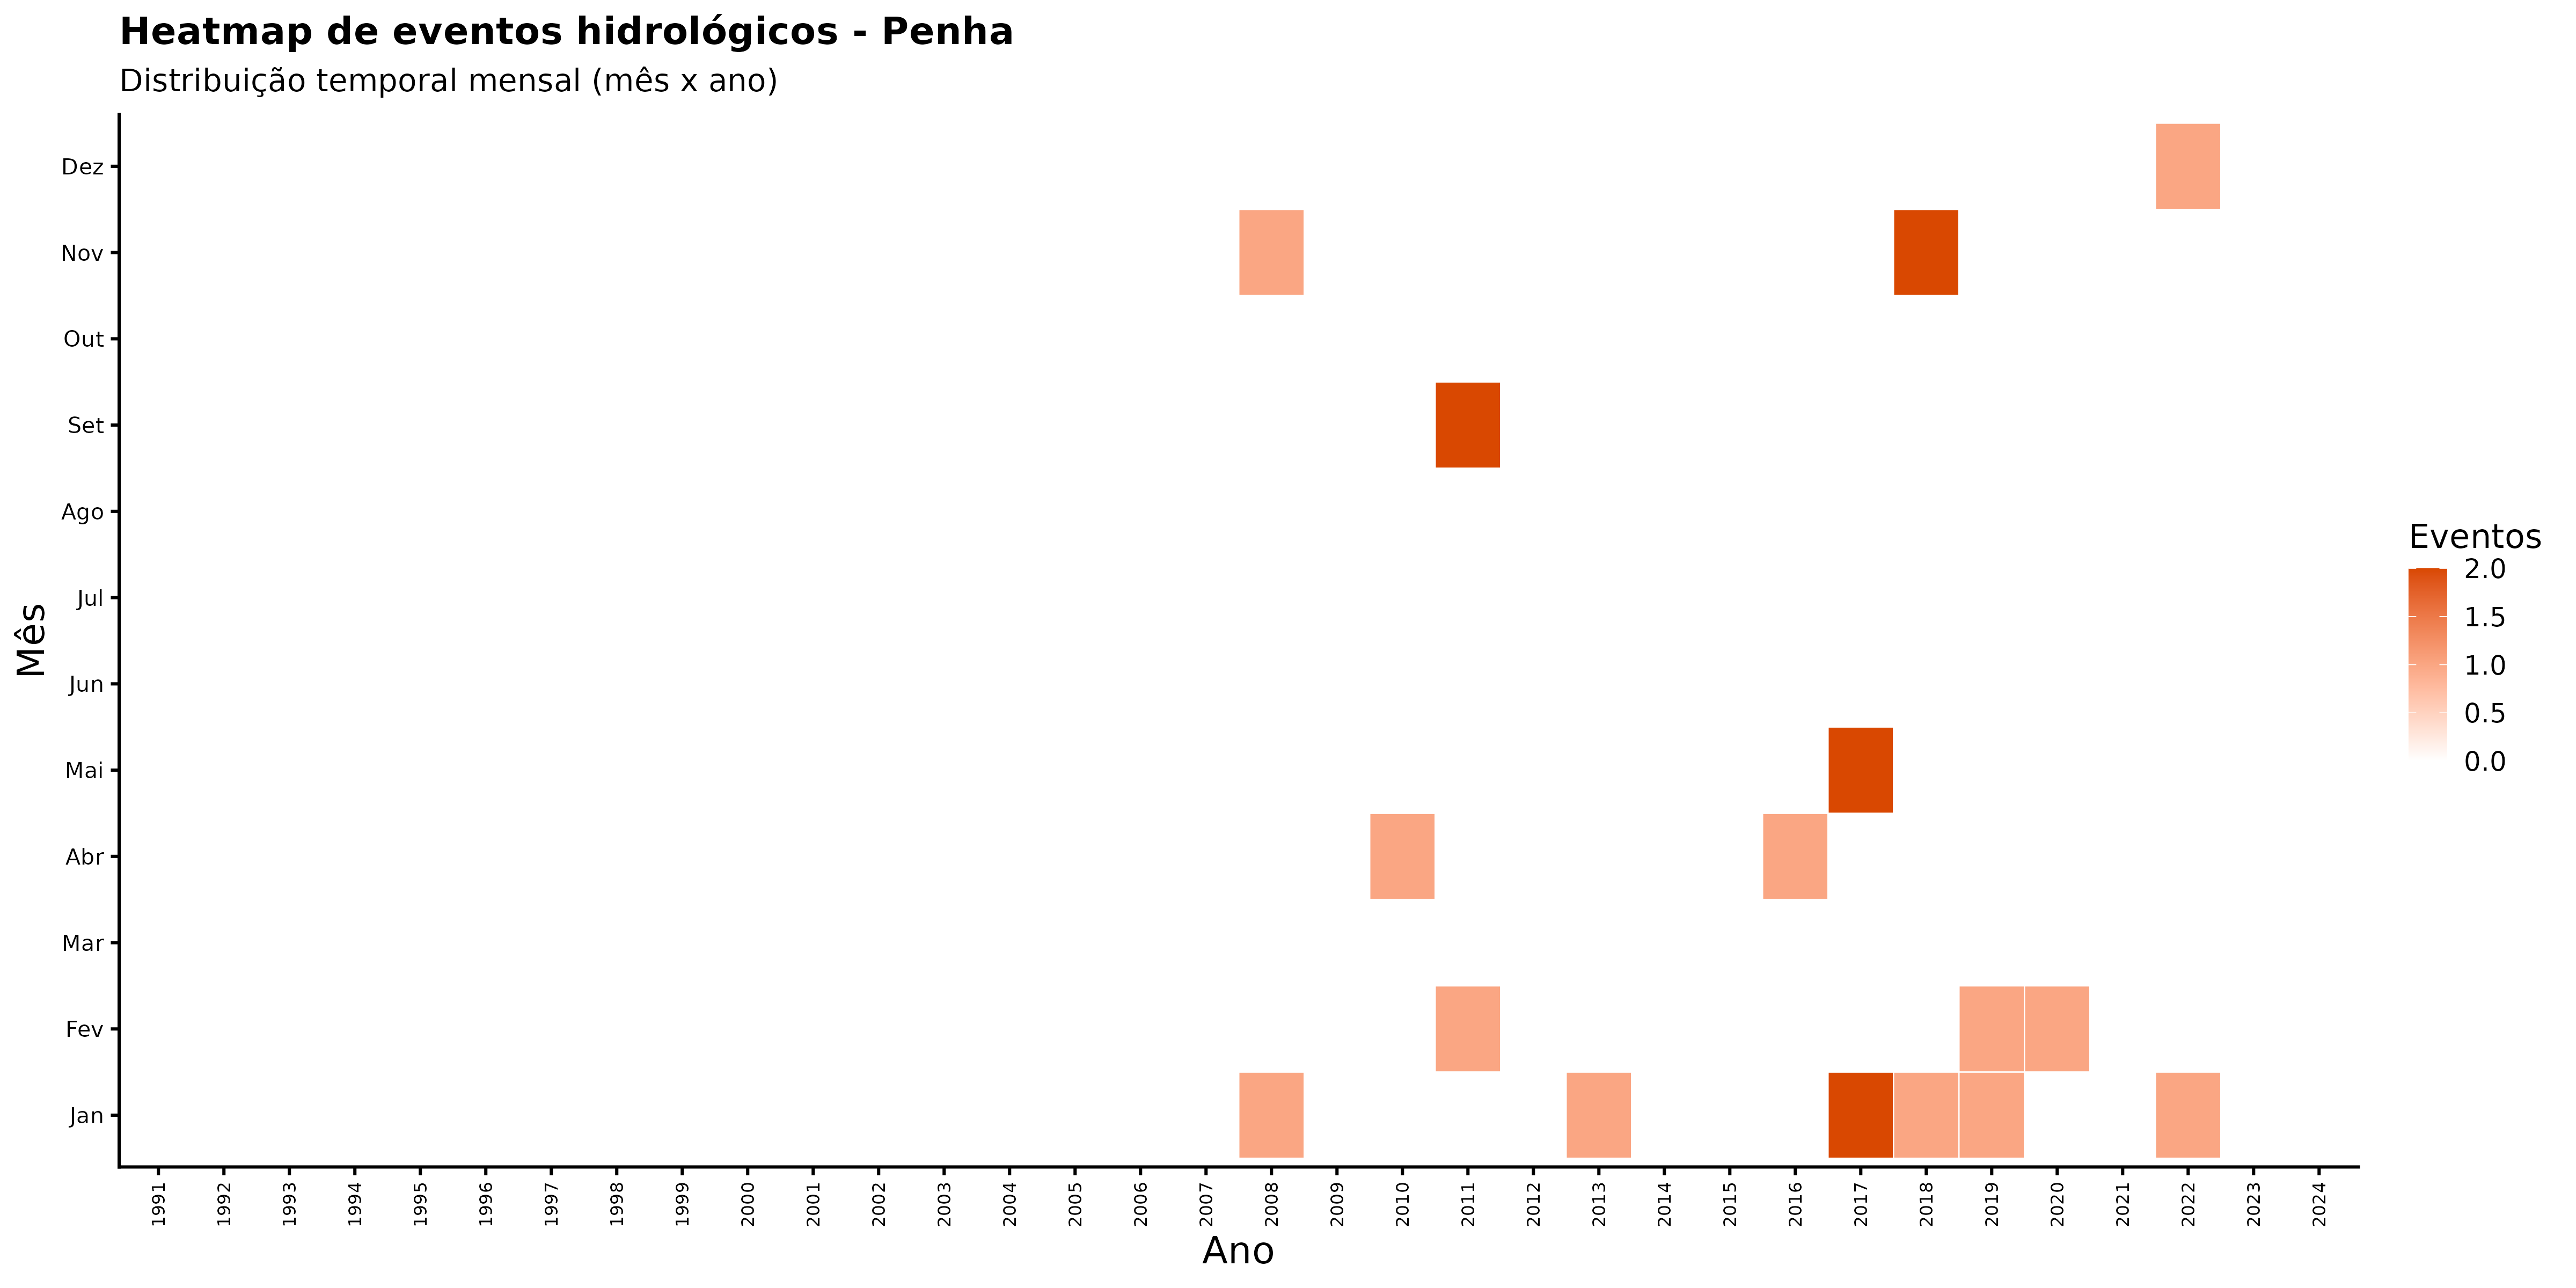

Data behind this chart, as committed beside it:
ano, mes_nome, nome_municipio, n_eventos
1991, Abr, Penha, 0
1991, Ago, Penha, 0
1991, Dez, Penha, 0
1991, Fev, Penha, 0
1991, Jan, Penha, 0
1991, Jul, Penha, 0
1991, Jun, Penha, 0
1991, Mai, Penha, 0
1991, Mar, Penha, 0
1991, Nov, Penha, 0
1991, Out, Penha, 0
1991, Set, Penha, 0
1992, Abr, Penha, 0
1992, Ago, Penha, 0
1992, Dez, Penha, 0
1992, Fev, Penha, 0
1992, Jan, Penha, 0
1992, Jul, Penha, 0
1992, Jun, Penha, 0
1992, Mai, Penha, 0
1992, Mar, Penha, 0
1992, Nov, Penha, 0
1992, Out, Penha, 0
1992, Set, Penha, 0
1993, Abr, Penha, 0
1993, Ago, Penha, 0
1993, Dez, Penha, 0
1993, Fev, Penha, 0
1993, Jan, Penha, 0
1993, Jul, Penha, 0
1993, Jun, Penha, 0
1993, Mai, Penha, 0
1993, Mar, Penha, 0
1993, Nov, Penha, 0
1993, Out, Penha, 0
1993, Set, Penha, 0
1994, Abr, Penha, 0
1994, Ago, Penha, 0
1994, Dez, Penha, 0
1994, Fev, Penha, 0
1994, Jan, Penha, 0
1994, Jul, Penha, 0
1994, Jun, Penha, 0
1994, Mai, Penha, 0
1994, Mar, Penha, 0
1994, Nov, Penha, 0
1994, Out, Penha, 0
1994, Set, Penha, 0
1995, Abr, Penha, 0
1995, Ago, Penha, 0
1995, Dez, Penha, 0
1995, Fev, Penha, 0
1995, Jan, Penha, 0
1995, Jul, Penha, 0
1995, Jun, Penha, 0
1995, Mai, Penha, 0
1995, Mar, Penha, 0
1995, Nov, Penha, 0
1995, Out, Penha, 0
1995, Set, Penha, 0
... 348 more rows
